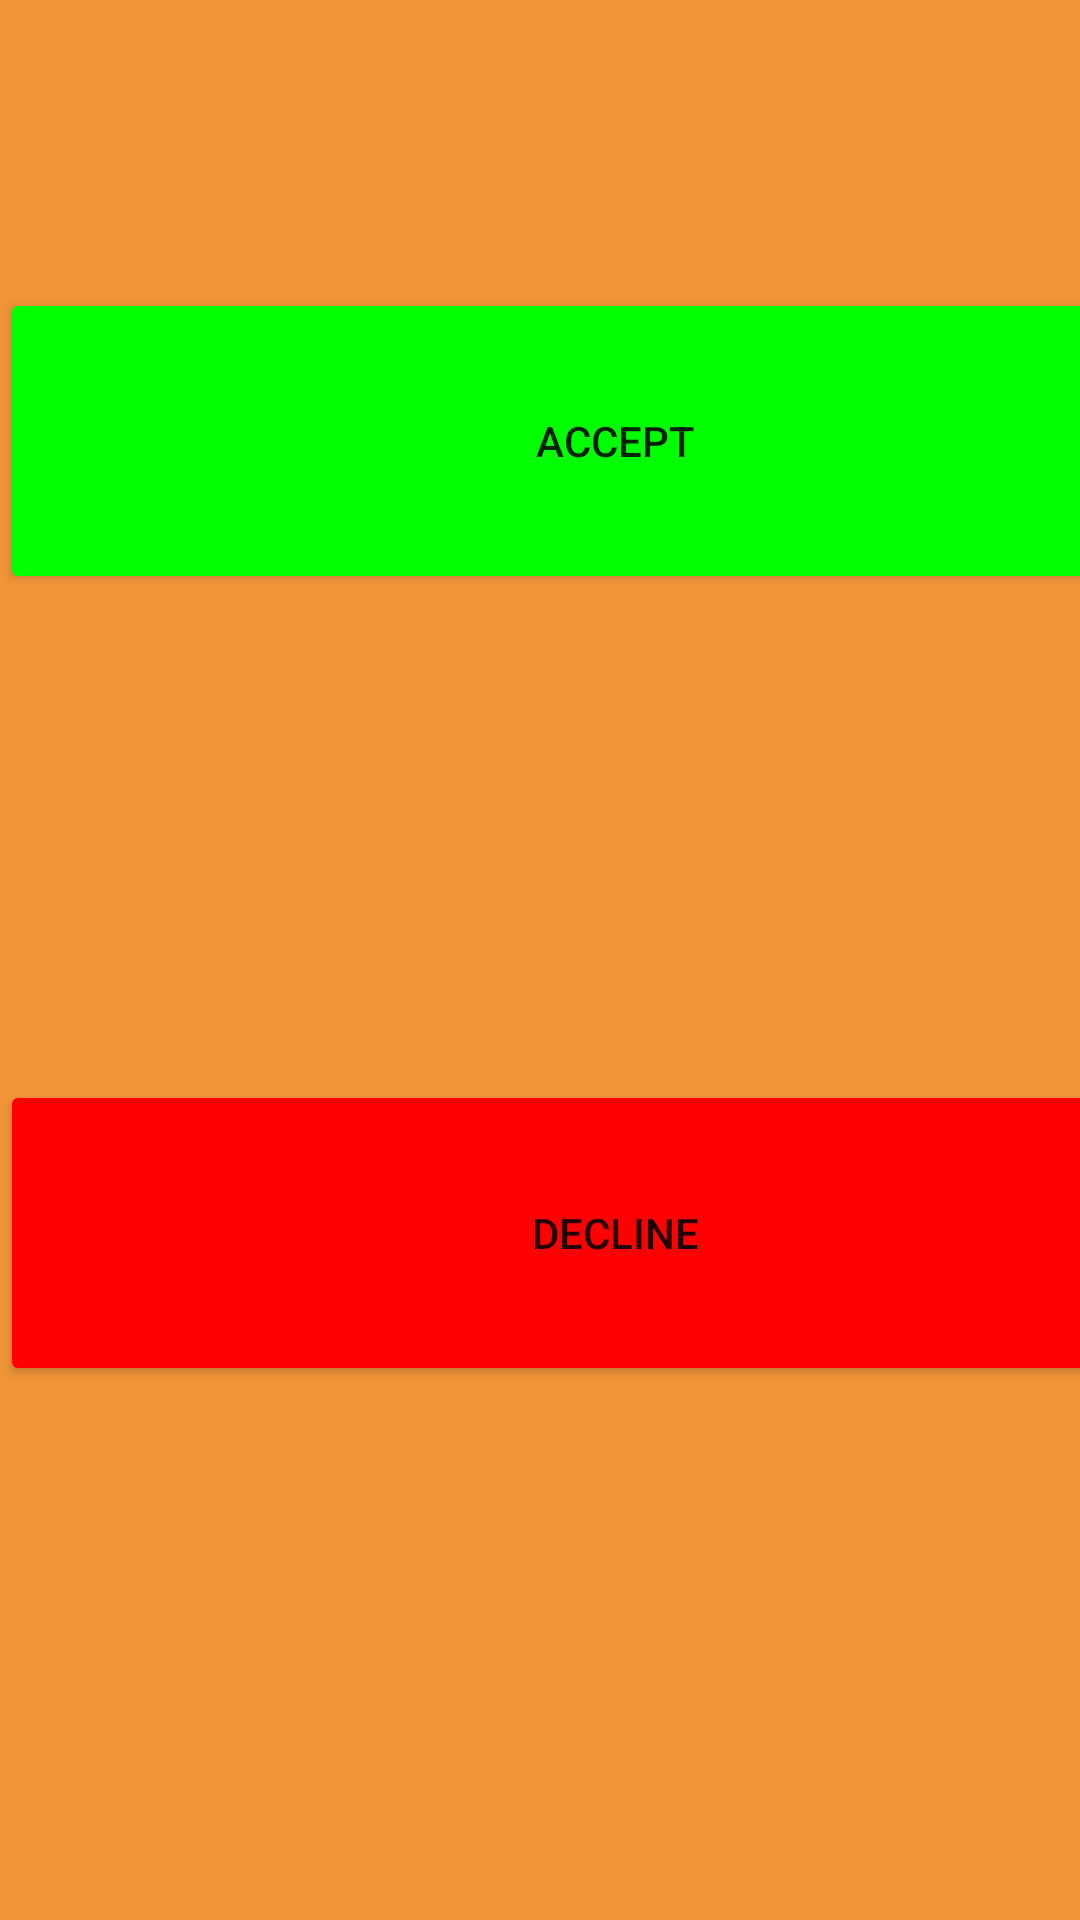

The Android layout XML behind this screen, and the referenced resources:
<!-- AndroidManifest.xml: application theme Theme.12thProject -->
<!-- res/layout/dialog_friend_request.xml -->
<?xml version="1.0" encoding="utf-8"?>
<androidx.constraintlayout.widget.ConstraintLayout xmlns:android="http://schemas.android.com/apk/res/android"
    xmlns:app="http://schemas.android.com/apk/res-auto"
    xmlns:tools="http://schemas.android.com/tools"
    android:layout_width="match_parent"
    android:background="@color/yell"
    android:layout_height="match_parent">

    <Button
        android:id="@+id/btn_accept"
        android:layout_width="410dp"
        android:layout_height="102dp"
        android:layout_marginTop="96dp"
        android:backgroundTint="@color/green"
        android:text="accept"
        app:layout_constraintStart_toStartOf="parent"
        app:layout_constraintTop_toTopOf="parent" />

    <Button
        android:id="@+id/btn_decline"
        android:layout_width="410dp"
        android:layout_height="102dp"
        android:layout_marginTop="162dp"
        android:text="decline"
        android:backgroundTint="@color/red"
        app:layout_constraintStart_toStartOf="parent"
        app:layout_constraintTop_toBottomOf="@+id/btn_accept" />
</androidx.constraintlayout.widget.ConstraintLayout>
<!-- resources referenced by this layout -->
<resources>
  <color name="green"> #00ff00 </color>
  <color name="red"> #ff0000  </color>
  <color name="yell">#f29539</color>
  <style name="Theme.12thProject" parent="Theme.MaterialComponents.DayNight.DarkActionBar">
          
          <item name="colorPrimary">@color/purple_500</item>
          <item name="colorPrimaryVariant">@color/purple_700</item>
          <item name="colorOnPrimary">@color/white</item>
          
          <item name="colorSecondary">@color/teal_200</item>
          <item name="colorSecondaryVariant">@color/teal_700</item>
          <item name="colorOnSecondary">@color/black</item>
          
          <item name="android:statusBarColor" tools:targetApi="l">?attr/colorPrimaryVariant</item>
          
      </style>
  <color name="purple_500">#FF6200EE</color>
  <color name="purple_700">#FF3700B3</color>
  <color name="white">#FFFFFFFF</color>
  <color name="teal_200">#FF03DAC5</color>
  <color name="teal_700">#FF018786</color>
  <color name="black">#FF000000</color>
</resources>
